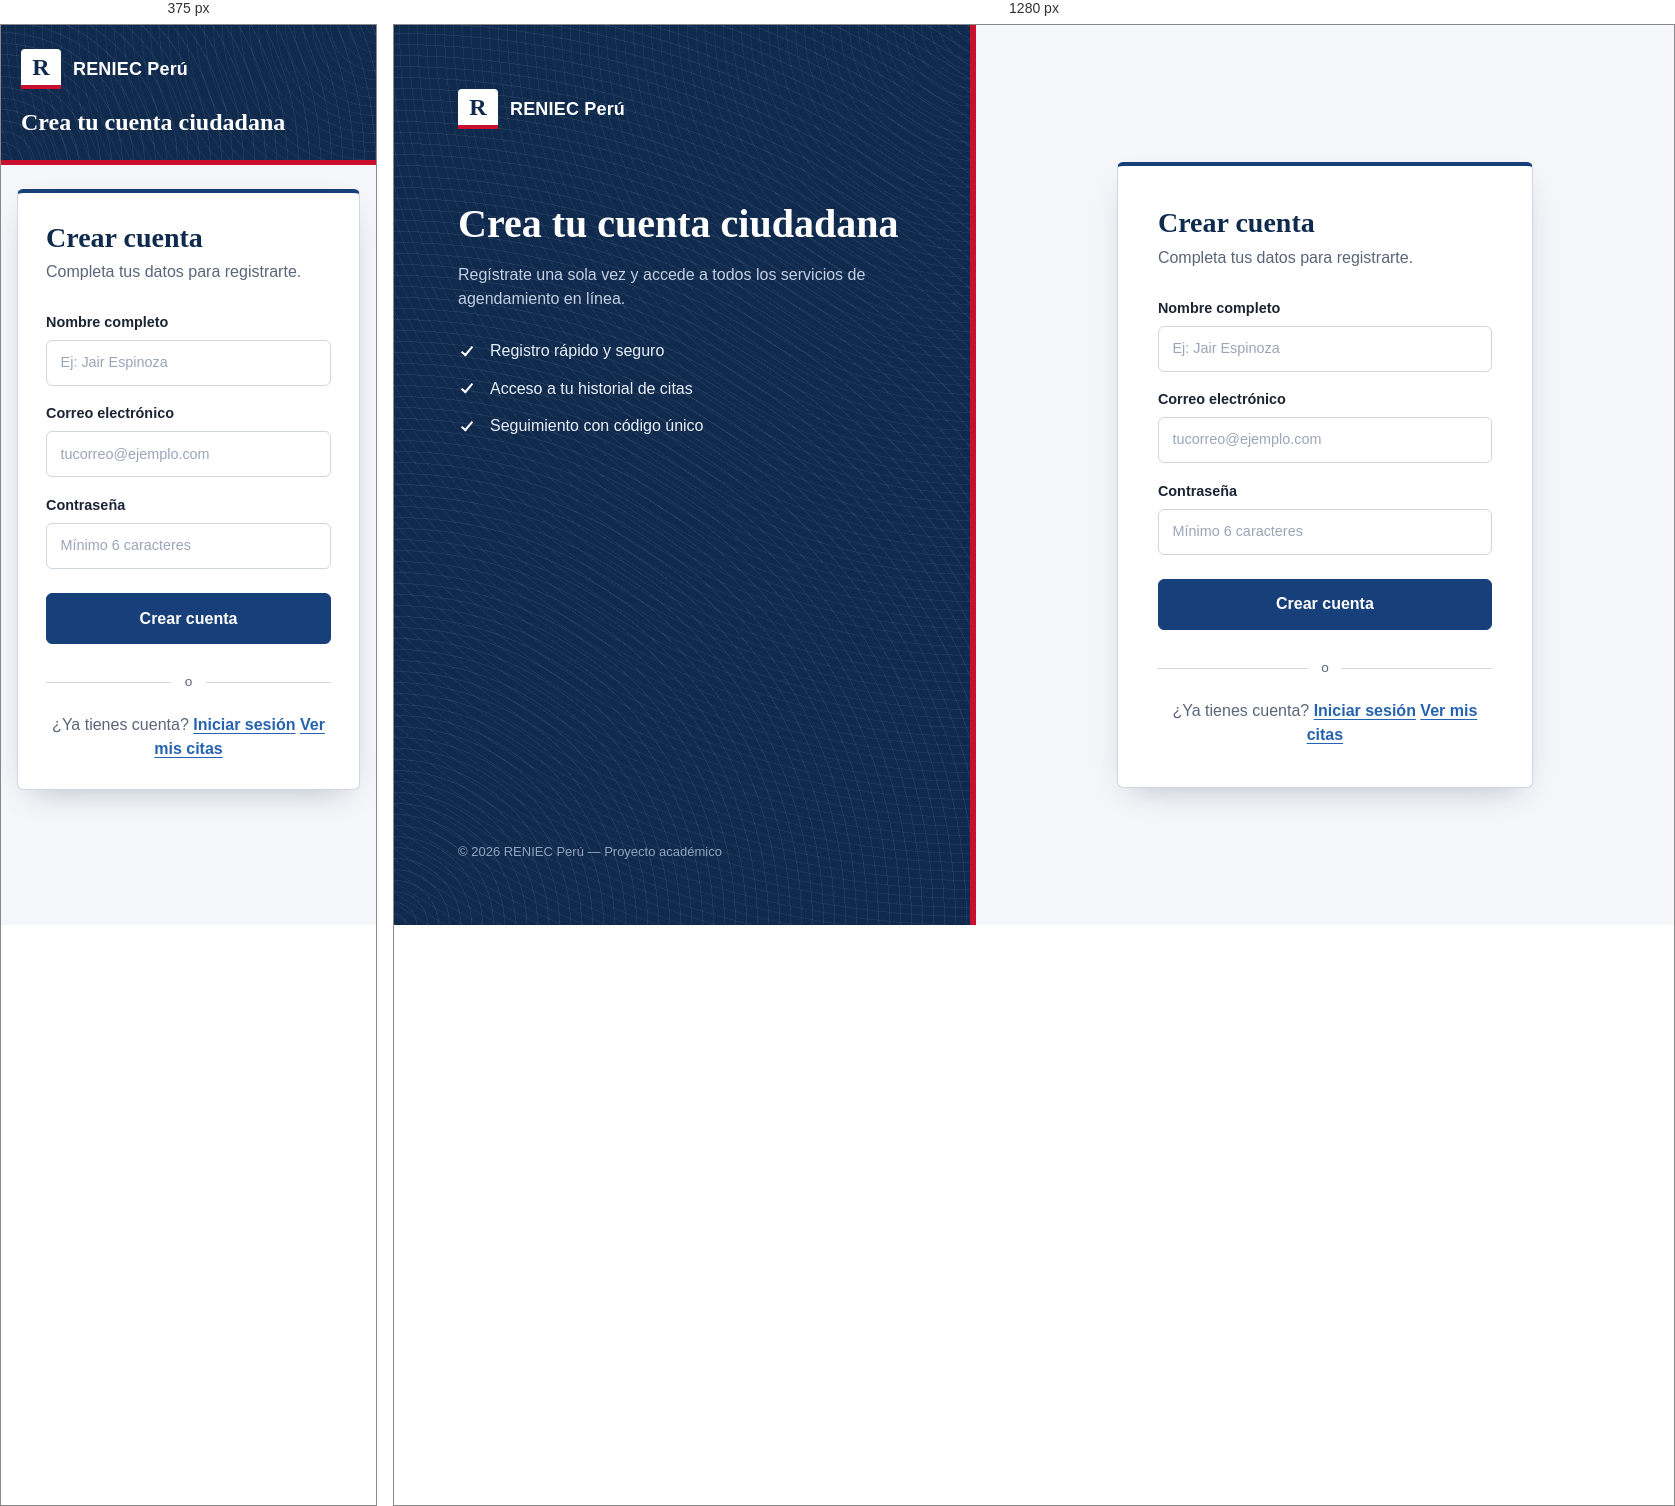
Rendered at 375 px and 1280 px, left to right.

<!-- file: registro.html -->
<!DOCTYPE html>
<html lang="es">
<head>
  <meta charset="UTF-8">
  <meta name="viewport" content="width=device-width, initial-scale=1.0">
  <title>Crear cuenta — RENIEC Perú</title>
  <link rel="stylesheet" href="css/estilos.css">
</head>
<body class="auth-page">

  <!-- Panel lateral -->
  <aside class="auth-side">
    <div>
      <div class="brand">
        <span class="brand-logo">R</span>
        RENIEC Perú
      </div>
      <h2>Crea tu cuenta ciudadana</h2>
      <p>Regístrate una sola vez y accede a todos los servicios de agendamiento en línea.</p>
      <ul>
        <li>Registro rápido y seguro</li>
        <li>Acceso a tu historial de citas</li>
        <li>Seguimiento con código único</li>
      </ul>
    </div>
    <p class="footnote">© 2026 RENIEC Perú — Proyecto académico</p>
  </aside>

  <!-- Formulario de registro -->
  <main class="auth-form-side">
    <div class="auth-card">
      <h1>Crear cuenta</h1>
      <p class="subtitle">Completa tus datos para registrarte.</p>

      <form id="form-registro" novalidate>
        <label>Nombre completo
          <input type="text" name="nombre" required minlength="3" placeholder="Ej: Jair Espinoza" autocomplete="name">
        </label>
        <label>Correo electrónico
          <input type="email" name="correo" required placeholder="tucorreo@ejemplo.com" autocomplete="email">
        </label>
        <label>Contraseña
          <input type="password" name="contrasena" required minlength="6" placeholder="Mínimo 6 caracteres" autocomplete="new-password">
        </label>
        <button type="submit">Crear cuenta</button>
      </form>

      <div id="msg-registro" class="auth-message"></div>

      <div class="auth-divider">o</div>

      <p class="auth-alt">
        ¿Ya tienes cuenta? <a href="login.html">Iniciar sesión</a>
        <a href="consulta.html">Ver mis citas</a>
      </p>
    </div>
  </main>

  <script type="module">
    import { registrarUsuario } from './js/auth/auth.js';

    const form = document.getElementById('form-registro');
    const msg  = document.getElementById('msg-registro');
    const btn  = form.querySelector('button[type="submit"]');

    function mostrar(clase, texto) {
      msg.className = 'auth-message show ' + clase;
      msg.textContent = texto;
    }

    form.addEventListener('submit', async (e) => {
      e.preventDefault();
      const nombre     = form.nombre.value.trim();
      const correo     = form.correo.value.trim();
      const contrasena = form.contrasena.value;

      // Validación cliente
      if (nombre.length < 3) {
        mostrar('error', 'El nombre debe tener al menos 3 caracteres.');
        return;
      }
      if (!/^[^@\s]+@[^@\s]+\.[^@\s]+$/.test(correo)) {
        mostrar('error', 'Ingresa un correo válido.');
        return;
      }
      if (contrasena.length < 6) {
        mostrar('error', 'La contraseña debe tener al menos 6 caracteres.');
        return;
      }

      btn.disabled = true;
      btn.textContent = 'Creando cuenta…';

      try {
        await registrarUsuario(nombre, correo, contrasena);
        mostrar('ok', 'Cuenta creada correctamente. Redirigiendo al login…');
        setTimeout(() => {
          window.location.href = 'login.html';
        }, 1200);
      } catch (err) {
        // Error típico: correo duplicado (UNIQUE)
        if (err.message && err.message.includes('duplicate')) {
          mostrar('error', 'Ese correo ya está registrado. Intenta iniciar sesión.');
        } else {
          mostrar('error', 'Error al crear cuenta: ' + err.message);
        }
      } finally {
        btn.disabled = false;
        btn.textContent = 'Crear cuenta';
      }
    });
  </script>
</body>
</html>

/* @media block from estilos.css */
@media (max-width: 860px) {
  .auth-page {
    grid-template-columns: 1fr;
    grid-template-rows: auto 1fr;
  }

  .auth-side {
    gap: 1.25rem;
    padding: 1.5rem 1.25rem 1.75rem;
  }

  /* Franja roja pasa al borde inferior */
  .auth-side::after {
    top: auto;
    left: 0;
    width: auto;
    height: 5px;
  }

  .brand {
    margin-bottom: 1.25rem;
  }

  /* En pantallas pequeñas se oculta el detalle para ir directo al formulario */
  .auth-side p,
  .auth-side ul,
  .auth-side .footnote {
    display: none;
  }

  .auth-side h2 {
    margin: 0;
    font-size: 1.5rem;
  }

  .auth-form-side {
    align-items: start;
    padding: 1.5rem 1rem 2.5rem;
  }
}